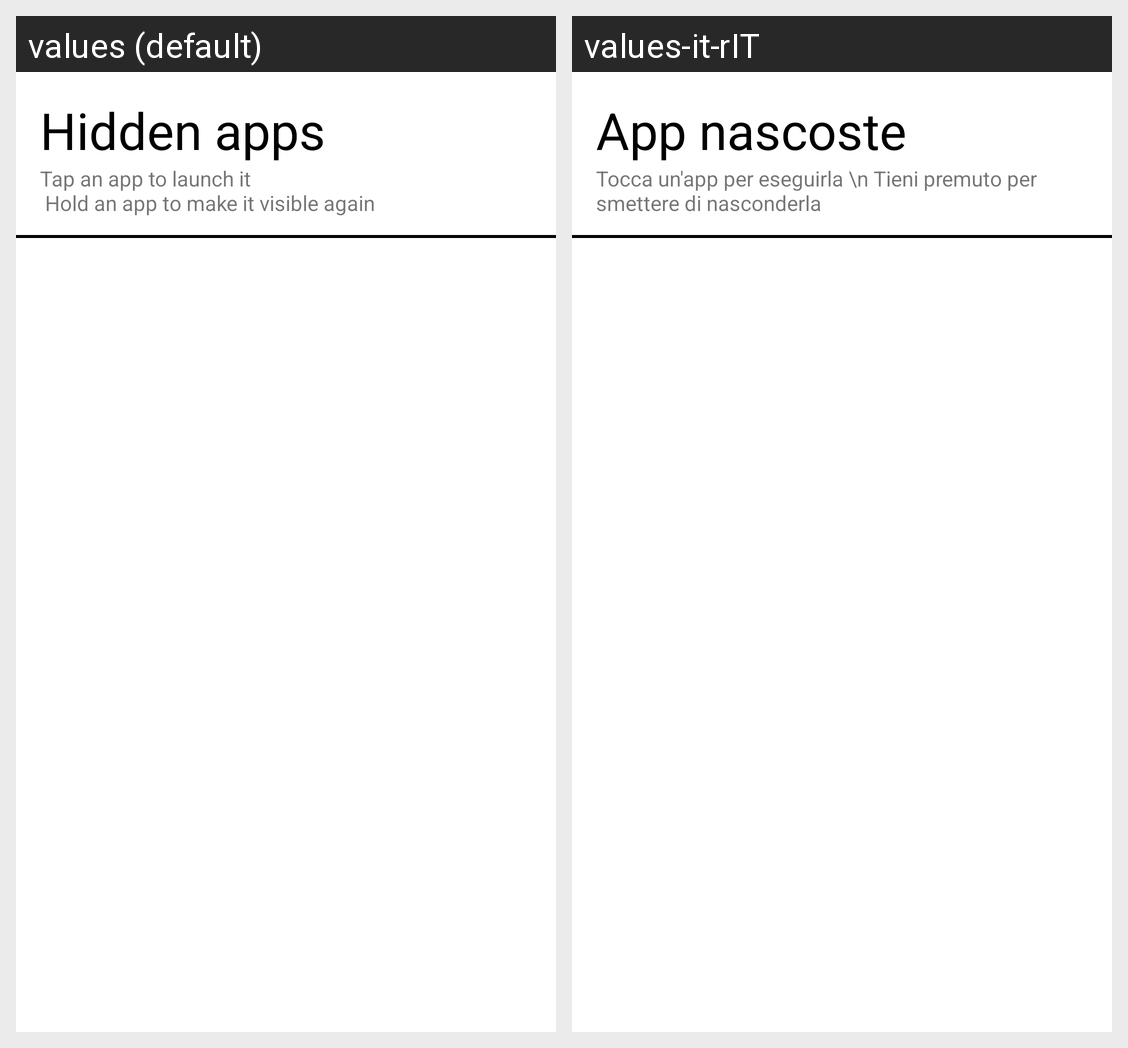

Strings drawn on this Android screen and how each of the app's shown locales translates them:
Android screen res/layout/activity_hidden_apps.xml rendered under 2 locales, left to right: values (default), values-it-rIT. Device: Nexus 5 (rendered at 1080×1920; each locale shown at half size, 540×960, under a caption strip naming it); theme Theme.ProductivityLauncher.
Strings drawn on this screen, with the default value and each locale's value (text and hints the layout hard-codes, and strings that could not be matched under every locale, appear in the picture but are not listed):

hidden_apps
  values: Hidden apps
  values-it-rIT: App nascoste

hidden_apps_subtitle
  values: Tap an app to launch it 
       Hold an app to make it visible again
  values-it-rIT: Tocca un'app per eseguirla \n Tieni premuto per smettere di nasconderla
